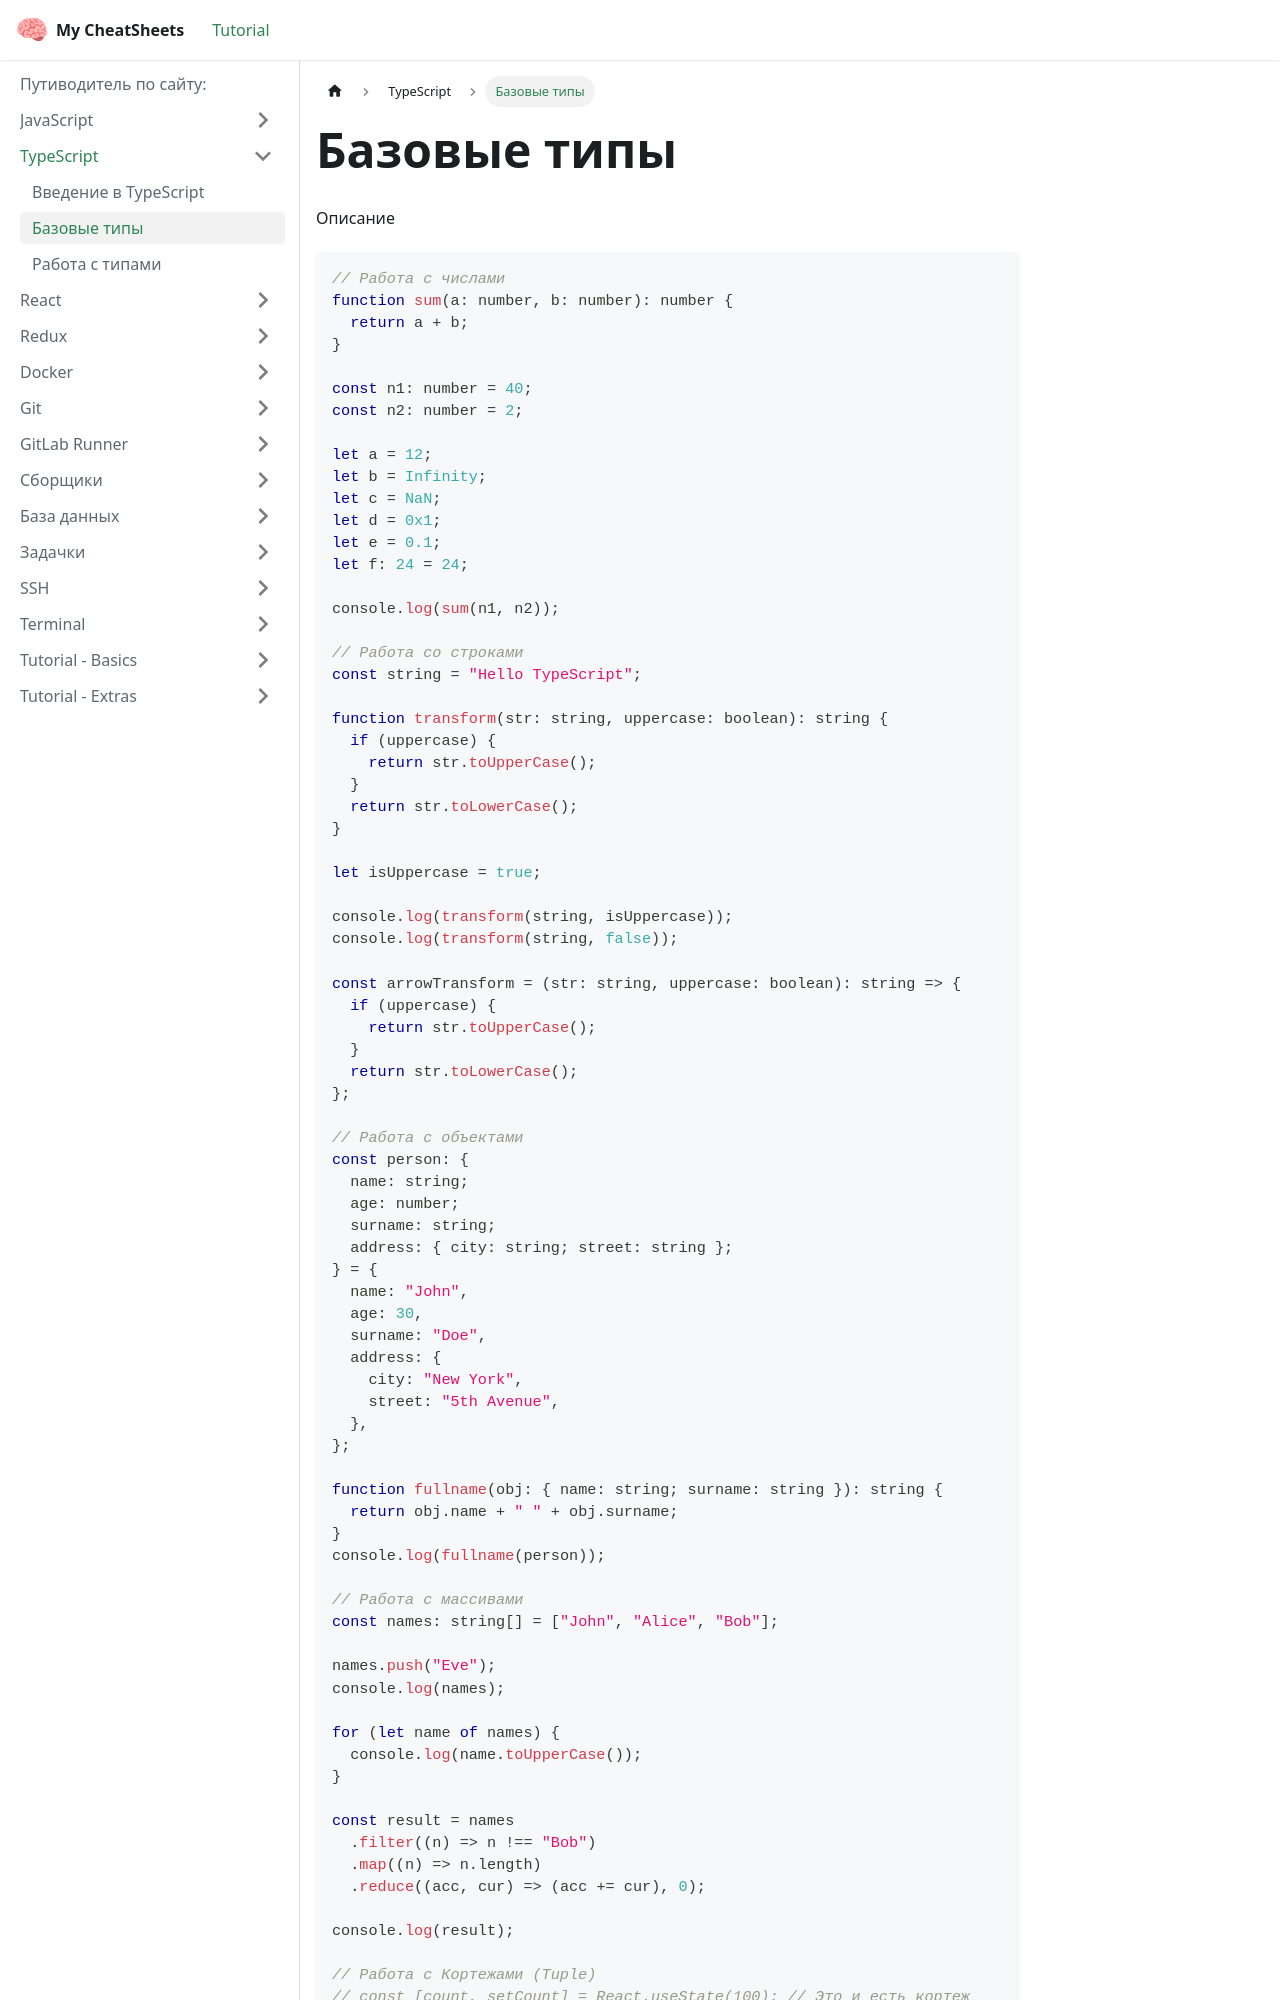

repository: Mulc1ber/cheat-sheets · page: docs/typescript/type_base/index.html · generator: docusaurus

# Базовые типы

Описание

```ts
// Работа с числами
function sum(a: number, b: number): number {
  return a + b;
}

const n1: number = 40;
const n2: number = 2;

let a = 12;
let b = Infinity;
let c = NaN;
let d = 0x1;
let e = 0.1;
let f: 24 = 24;

console.log(sum(n1, n2));

// Работа со строками
const string = "Hello TypeScript";

function transform(str: string, uppercase: boolean): string {
  if (uppercase) {
    return str.toUpperCase();
  }
  return str.toLowerCase();
}

let isUppercase = true;

console.log(transform(string, isUppercase));
console.log(transform(string, false));

const arrowTransform = (str: string, uppercase: boolean): string => {
  if (uppercase) {
    return str.toUpperCase();
  }
  return str.toLowerCase();
};

// Работа с объектами
const person: {
  name: string;
  age: number;
  surname: string;
  address: { city: string; street: string };
} = {
  name: "John",
  age: 30,
  surname: "Doe",
  address: {
    city: "New York",
    street: "5th Avenue",
  },
};

function fullname(obj: { name: string; surname: string }): string {
  return obj.name + " " + obj.surname;
}
console.log(fullname(person));

// Работа с массивами
const names: string[] = ["John", "Alice", "Bob"];

names.push("Eve");
console.log(names);

for (let name of names) {
  console.log(name.toUpperCase());
}

const result = names
  .filter((n) => n !== "Bob")
  .map((n) => n.length)
  .reduce((acc, cur) => (acc += cur), 0);

console.log(result);
